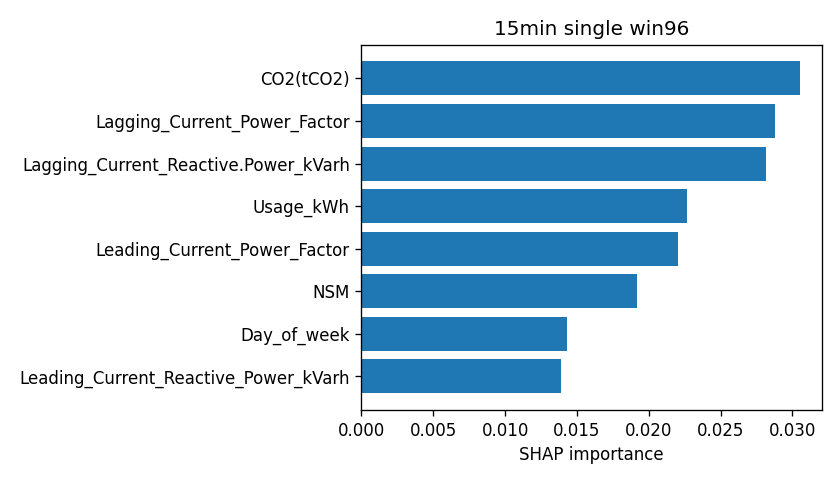

Source data for this figure (header and first rows):
attr, value
CO2(tCO2), 0.03053
Lagging_Current_Power_Factor, 0.0288
Lagging_Current_Reactive.Power_kVarh, 0.02817
Usage_kWh, 0.02264
Leading_Current_Power_Factor, 0.02207
NSM, 0.01918
Day_of_week, 0.0143
Leading_Current_Reactive_Power_kVarh, 0.01386
Load_Type, 0.01267
WeekStatus, 0.009533
